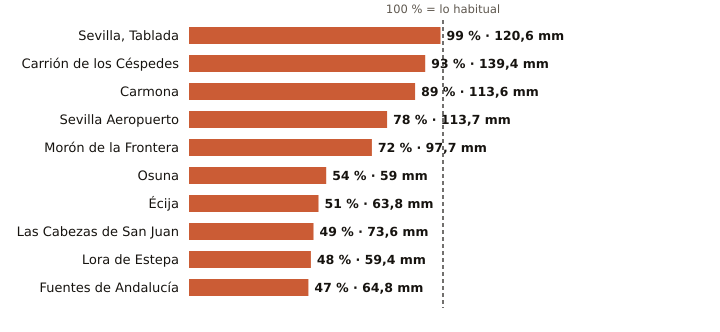

Values plotted in this chart, from the file beside it:
estacion, provincia, indicativo, mm_otono, referencia_mm, pct, periodo_referencia, hasta, hora
Sevilla, Tablada, Sevilla, 5790Y, 120.6, 122.2, 99, 2009-2025, 2026-11-16, 20
Carrión de los Céspedes, Sevilla, 5835X, 139.4, 149.6, 93, 2008-2025, 2026-11-16, 19
Carmona, Sevilla, 5702X, 113.6, 127.2, 89, 2008-2025, 2026-11-16, 19
Sevilla Aeropuerto, Sevilla, 5783, 113.7, 146.3, 78, 1991-2020, 2026-11-16, 20
Morón de la Frontera, Sevilla, 5796, 97.7, 135.1, 72, 1991-2020, 2026-11-16, 20
Osuna, Sevilla, 5998X, 59.0, 108.3, 54, 2009-2025, 2026-11-16, 19
Écija, Sevilla, 5641X, 63.8, 126.3, 51, 2001-2025, 2026-11-16, 20
Las Cabezas de San Juan, Sevilla, 5891X, 73.6, 151.5, 49, 2005-2025, 2026-11-16, 19
Lora de Estepa, Sevilla, 5612X, 59.4, 124.0, 48, 2005-2025, 2026-11-16, 18
Fuentes de Andalucía, Sevilla, 5656, 64.8, 139.2, 47, 2009-2025, 2026-11-16, 19
